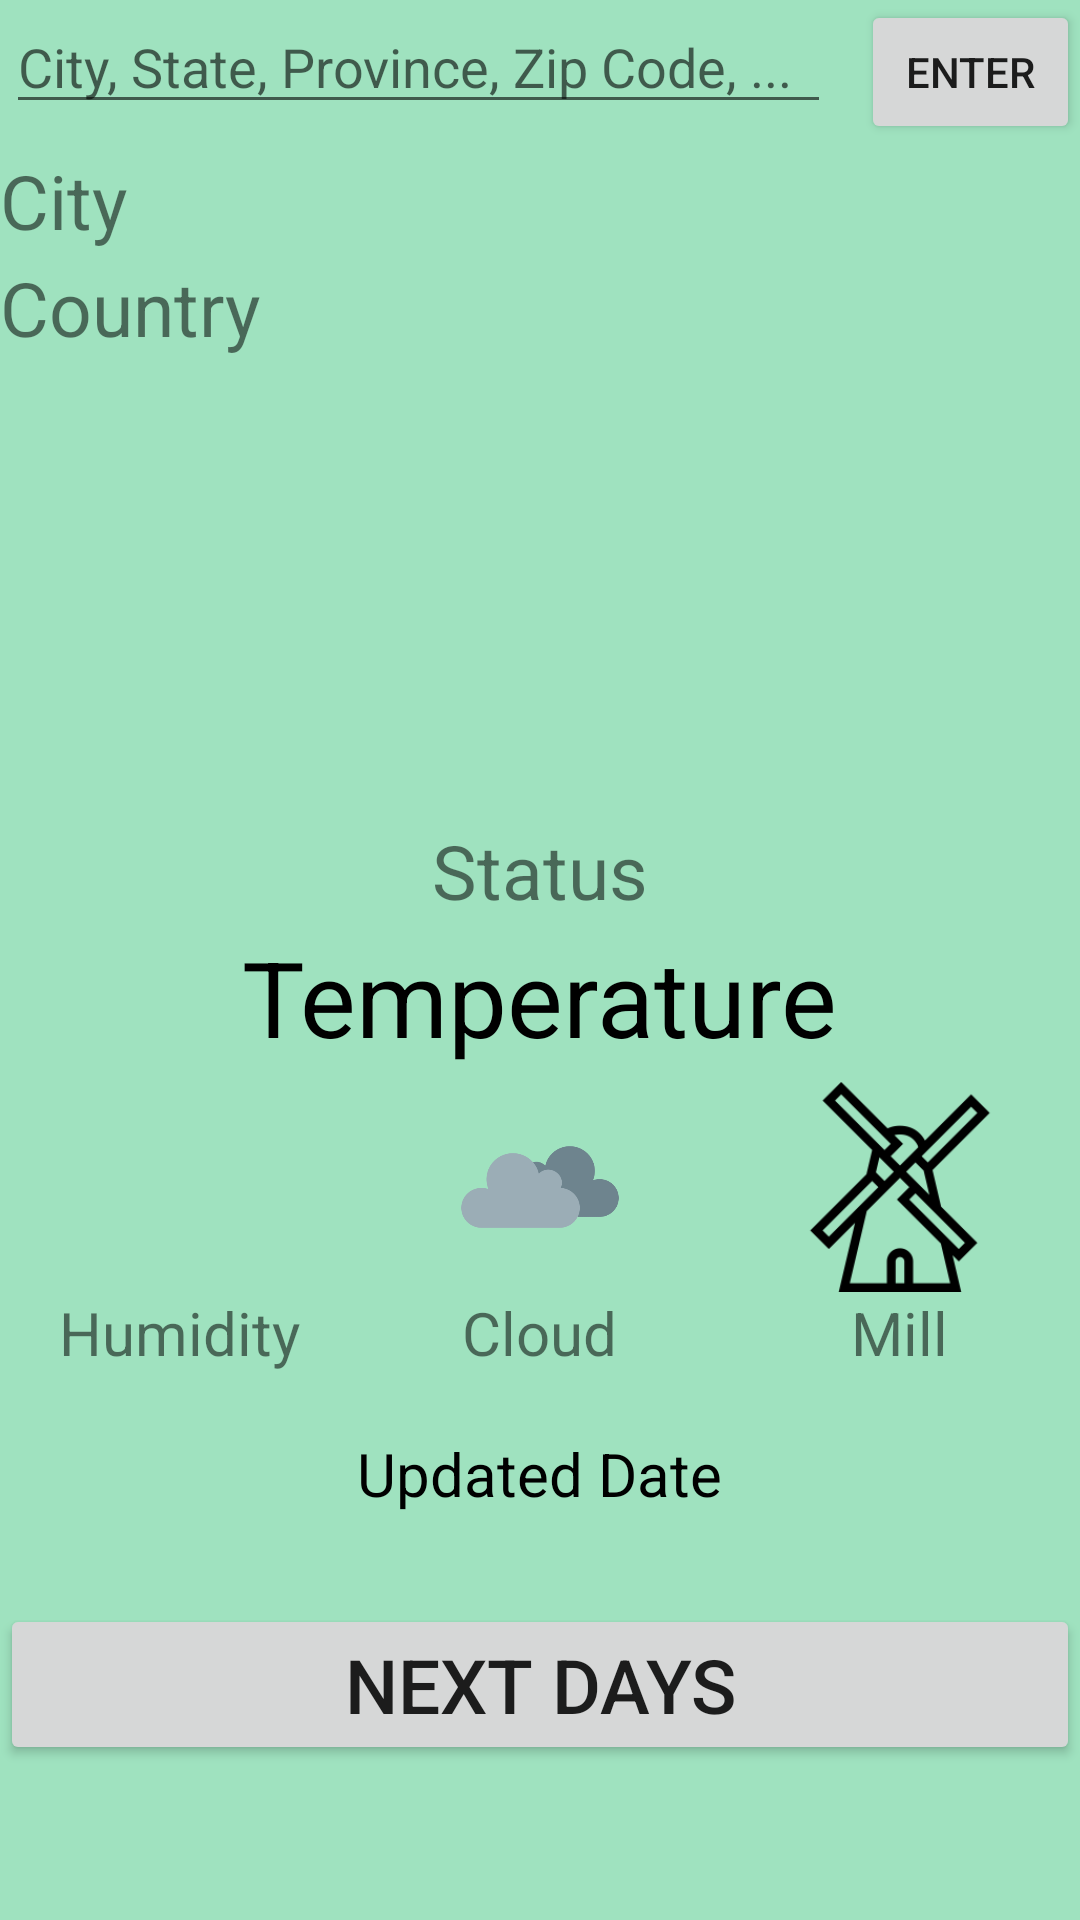

Produce the Android XML layout that renders to this screen, including the resource entries it uses.
<!-- AndroidManifest.xml: application theme Theme.WeatherAppCSCE3444 -->
<!-- res/layout/activity_main.xml -->
<?xml version="1.0" encoding="utf-8"?>
<LinearLayout xmlns:android="http://schemas.android.com/apk/res/android"
    xmlns:tools="http://schemas.android.com/tools"
    android:id="@+id/activity_main"
    android:layout_width="match_parent"
    android:layout_height="match_parent"
    android:orientation="vertical"
    android:background="#9FE2BF"
    tools:context="com.example.weatherappcsce3444.MainActivity">
    
    <LinearLayout
        android:orientation="horizontal"
        android:layout_width="match_parent"
        android:layout_height="wrap_content">
        <EditText
            android:layout_marginLeft="2dp"
            android:id="@+id/editTextSearch"
            android:hint="City, State, Province, Zip Code, ..."
            android:layout_width="275dp"
            android:layout_height="wrap_content"></EditText>

        <Button
            android:layout_marginLeft="10dp"
            android:text="Enter"
            android:id="@+id/buttonSearch"
            android:layout_width="wrap_content"
            android:layout_height="wrap_content"></Button>
    </LinearLayout>
    <TextView
        android:layout_marginTop="2dp"
        android:textSize="25dp"
        android:text="City"
        android:id="@+id/textViewCity"
        android:layout_width="wrap_content"
        android:layout_height="wrap_content"/>
    <TextView
        android:layout_marginTop="2dp"
        android:textSize="25dp"
        android:text="Country"
        android:id="@+id/textViewCountry"
        android:layout_width="wrap_content"
        android:layout_height="wrap_content"/>
    <ImageView
        android:id="@+id/imageViewIcon"
        android:layout_gravity="center"
        android:layout_marginTop="2dp"
        android:layout_width="150dp"
        android:layout_height="150dp"/>
    <TextView
        android:id="@+id/textViewStatus"
        android:textSize="25dp"
        android:layout_marginTop="2dp"
        android:layout_gravity="center"
        android:text="Status"
        android:layout_width="wrap_content"
        android:layout_height="wrap_content" />
    <TextView
        android:layout_marginTop="2dp"
        android:id="@+id/textViewTemperature"
        android:layout_gravity="center"
        android:textColor="@color/black"
        android:text="Temperature"
        android:textSize="35dp"
        android:layout_width="wrap_content"
        android:layout_height="wrap_content" />
    <LinearLayout
        android:layout_marginTop="5dp"
        android:orientation="horizontal"
        android:weightSum="3"
        android:layout_width="match_parent"
        android:layout_height="wrap_content">
        <LinearLayout
            android:gravity="center"
            android:orientation="vertical"
            android:layout_weight="1"
            android:layout_width="0dp"
            android:layout_height="wrap_content">
            <ImageView
                android:src="@drawable/humidity"
                android:layout_width="70dp"
                android:layout_height="70dp"/>
            <TextView
                android:textSize="20dp"
                android:id="@+id/textViewHumidity"
                android:text="Humidity"
                android:layout_width="wrap_content"
                android:layout_height="wrap_content"/>
        </LinearLayout>
        <LinearLayout
            android:gravity="center"
            android:orientation="vertical"
            android:layout_weight="1"
            android:layout_width="0dp"
            android:layout_height="wrap_content">
            <ImageView
                android:src="@drawable/cloudy"
                android:layout_width="70dp"
                android:layout_height="70dp"/>
            <TextView
                android:textSize="20dp"
                android:id="@+id/textViewCloud"
                android:text="Cloud"
                android:layout_width="wrap_content"
                android:layout_height="wrap_content"/>
        </LinearLayout>
        <LinearLayout
            android:gravity="center"
            android:orientation="vertical"
            android:layout_weight="1"
            android:layout_width="0dp"
            android:layout_height="wrap_content">
            <ImageView
                android:src="@drawable/mill"
                android:layout_width="70dp"
                android:layout_height="70dp"/>
            <TextView
                android:textSize="20dp"
                android:id="@+id/textViewMill"
                android:text="Mill"
                android:layout_width="wrap_content"
                android:layout_height="wrap_content"/>
        </LinearLayout>
    </LinearLayout>
    <TextView
        android:textColor="@color/black"
        android:layout_marginTop="20dp"
        android:layout_gravity="center"
        android:id="@+id/textViewDate"
        android:textSize="20dp"
        android:text="Updated Date"
        android:layout_width="wrap_content"
        android:layout_height="wrap_content"/>
    <Button
        android:id="@+id/buttonNextDays"
        android:textSize="25dp"
        android:layout_marginTop="30dp"
        android:text="Next Days"
        android:layout_width="match_parent"
        android:layout_height="wrap_content"/>
</LinearLayout>
<!-- resources referenced by this layout -->
<resources>
  <color name="black">#FF000000</color>
  <!-- drawable cloudy: webp bitmap (drawable, 3336 bytes) -->
  <!-- drawable mill: png bitmap (drawable, 3851 bytes) -->
  <style name="Theme.WeatherAppCSCE3444" parent="Theme.AppCompat.Light.NoActionBar">
          
          <item name="colorPrimary">@color/purple_500</item>
          <item name="colorPrimaryVariant">@color/purple_700</item>
          <item name="colorOnPrimary">@color/white</item>
          
          <item name="colorSecondary">@color/teal_200</item>
          <item name="colorSecondaryVariant">@color/teal_700</item>
          <item name="colorOnSecondary">@color/black</item>
          
          <item name="android:statusBarColor" tools:targetApi="l">?attr/colorPrimaryVariant</item>
          
      </style>
  <color name="purple_500">#FF6200EE</color>
  <color name="purple_700">#FF3700B3</color>
  <color name="white">#FFFFFFFF</color>
  <color name="teal_200">#FF03DAC5</color>
  <color name="teal_700">#FF018786</color>
</resources>
